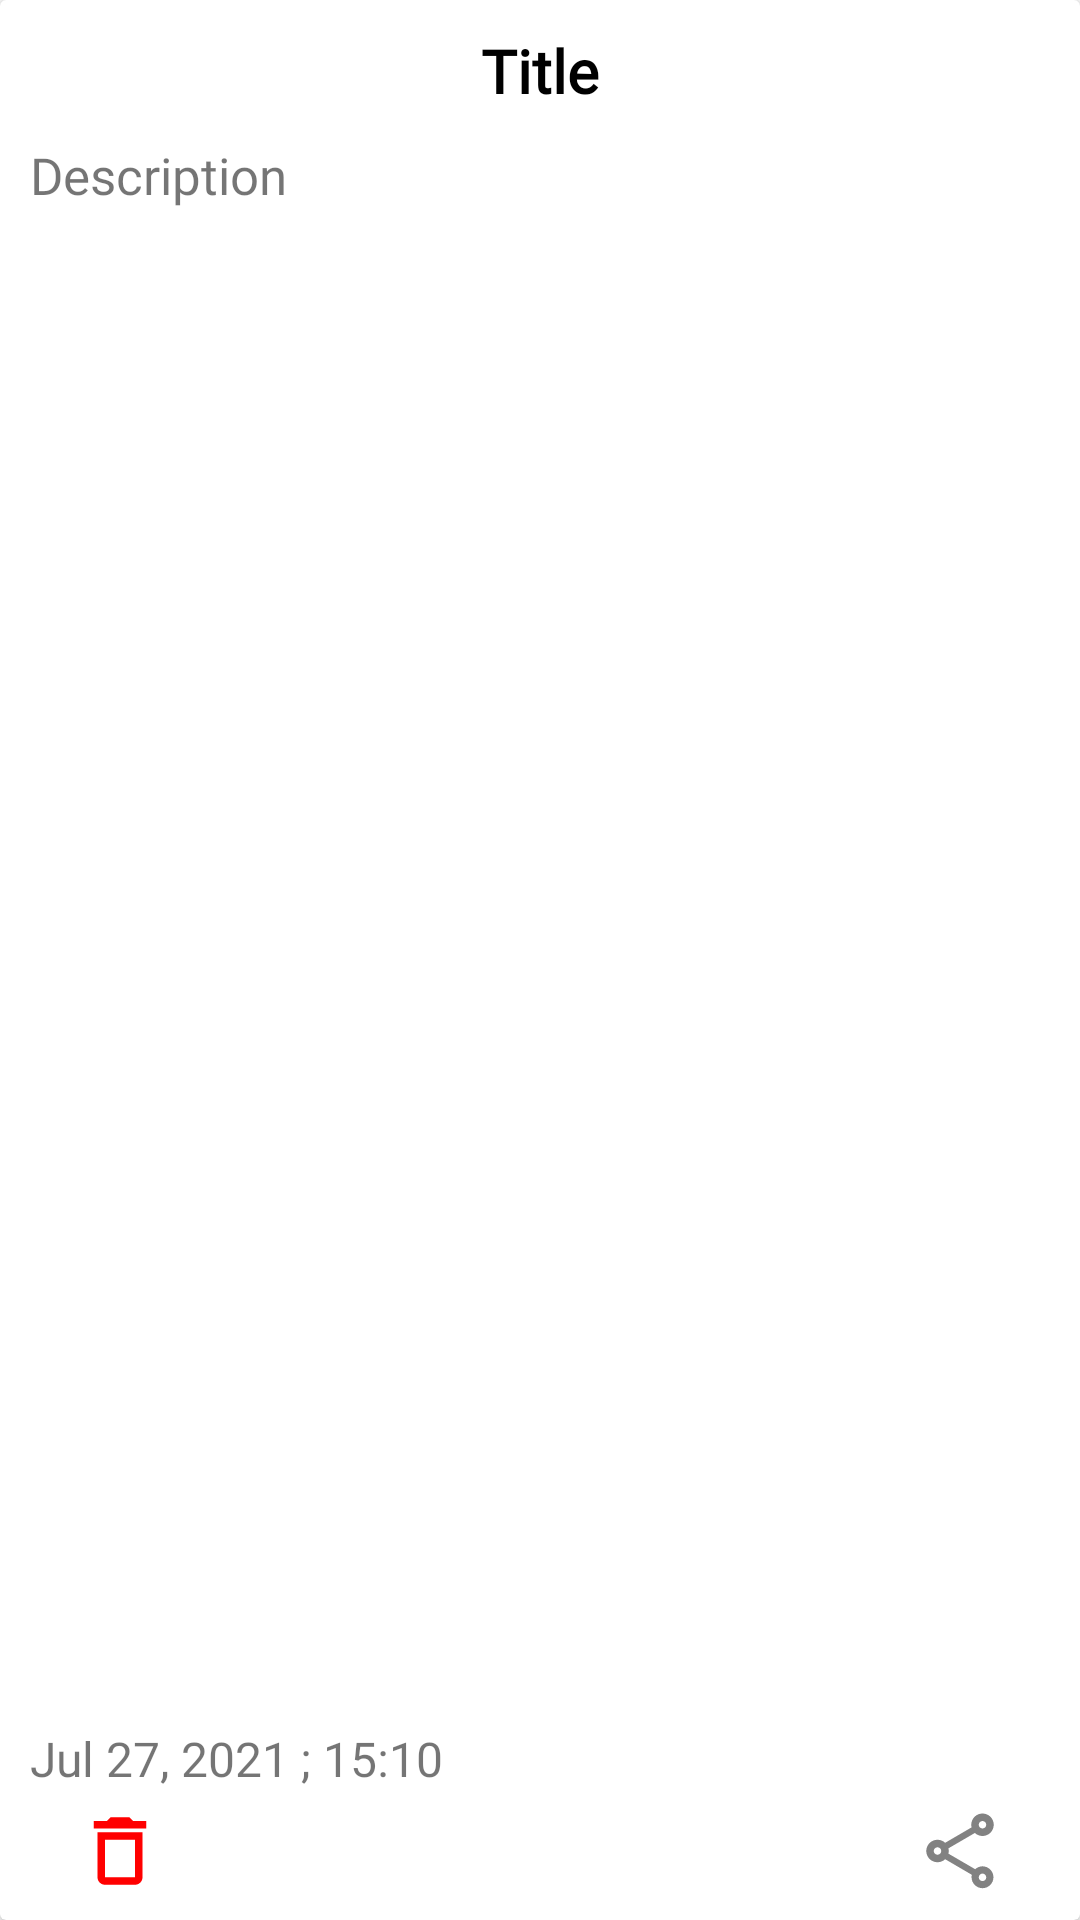

The Android layout XML behind this screen, and the referenced resources:
<!-- AndroidManifest.xml: application theme Theme.TnR -->
<!-- res/layout/tasks_item.xml -->
<?xml version="1.0" encoding="utf-8"?>
<androidx.cardview.widget.CardView xmlns:android="http://schemas.android.com/apk/res/android"
    android:layout_width="180dp"
    android:layout_height="260dp"
    android:padding="5dp"
    android:layout_margin="5dp"
    android:background="@color/white">

    <RelativeLayout
        android:layout_width="match_parent"
        android:layout_height="match_parent"
        android:layout_margin="5dp">

        <TextView
            android:id="@+id/tsk_title"
            android:layout_width="wrap_content"
            android:layout_height="wrap_content"
            android:layout_marginTop="5dp"
            android:textColor="@color/black"
            android:text="Title"
            android:textSize="20dp"
            android:textStyle="bold"
            android:textAlignment="center"
            android:layout_centerHorizontal="true"
            android:maxLines="2"
            android:ellipsize="end"
            android:layout_marginStart="5dp"
            android:layout_marginEnd="5dp"
            android:fontFamily="@font/amaranth_bold"/>

        <TextView
            android:id="@+id/tsk_description"
            android:layout_width="match_parent"
            android:layout_height="wrap_content"
            android:layout_marginStart="5dp"
            android:layout_marginEnd="5dp"
            android:layout_below="@id/tsk_title"
            android:layout_marginTop="10dp"
            android:maxLines="7"
            android:lines="7"
            android:ellipsize="end"
            android:text="Description"
            android:fontFamily="@font/amaranth"
            android:textSize="17dp"/>

        <TextView
            android:id="@+id/tsk_date_and_time"
            android:layout_width="match_parent"
            android:layout_height="wrap_content"
            android:layout_above="@id/tsk_card_delete"
            android:layout_marginBottom="5dp"
            android:layout_marginStart="5dp"
            android:layout_marginEnd="5dp"
            android:textSize="16dp"
            android:fontFamily="@font/amaranth"
            android:text="Jul 27, 2021 ; 15:10"/>

        <ImageView
            android:id="@+id/tsk_card_delete"
            android:layout_width="30dp"
            android:layout_height="30dp"
            android:src="@drawable/ic_outline_delete_40"
            android:layout_alignParentBottom="true"
            android:layout_marginStart="20dp"
            android:layout_marginBottom="3dp"/>

        <ImageView
            android:id="@+id/tsk_card_share"
            android:layout_width="30dp"
            android:layout_height="30dp"
            android:src="@drawable/ic_outline_share_40"
            android:layout_alignParentBottom="true"
            android:layout_alignParentEnd="true"
            android:layout_marginEnd="20dp"
            android:layout_marginBottom="3dp"/>

    </RelativeLayout>

</androidx.cardview.widget.CardView>
<!-- resources referenced by this layout -->
<resources>
  <color name="black">#FF000000</color>
  <color name="white">#FFFFFFFF</color>
  <!-- drawable ic_outline_delete_40 (drawable) -->
  <vector android:height="40dp" android:tint="#FF0000"
      android:viewportHeight="24" android:viewportWidth="24"
      android:width="40dp" xmlns:android="http://schemas.android.com/apk/res/android">
      <path android:fillColor="@android:color/white" android:pathData="M16,9v10H8V9h8m-1.5,-6h-5l-1,1H5v2h14V4h-3.5l-1,-1zM18,7H6v12c0,1.1 0.9,2 2,2h8c1.1,0 2,-0.9 2,-2V7z"/>
  </vector>
  <!-- drawable ic_outline_share_40 (drawable) -->
  <vector android:height="40dp" android:tint="#828282"
      android:viewportHeight="24" android:viewportWidth="24"
      android:width="40dp" xmlns:android="http://schemas.android.com/apk/res/android">
      <path android:fillColor="@android:color/white" android:pathData="M18,16.08c-0.76,0 -1.44,0.3 -1.96,0.77L8.91,12.7c0.05,-0.23 0.09,-0.46 0.09,-0.7s-0.04,-0.47 -0.09,-0.7l7.05,-4.11c0.54,0.5 1.25,0.81 2.04,0.81 1.66,0 3,-1.34 3,-3s-1.34,-3 -3,-3 -3,1.34 -3,3c0,0.24 0.04,0.47 0.09,0.7L8.04,9.81C7.5,9.31 6.79,9 6,9c-1.66,0 -3,1.34 -3,3s1.34,3 3,3c0.79,0 1.5,-0.31 2.04,-0.81l7.12,4.16c-0.05,0.21 -0.08,0.43 -0.08,0.65 0,1.61 1.31,2.92 2.92,2.92s2.92,-1.31 2.92,-2.92c0,-1.61 -1.31,-2.92 -2.92,-2.92zM18,4c0.55,0 1,0.45 1,1s-0.45,1 -1,1 -1,-0.45 -1,-1 0.45,-1 1,-1zM6,13c-0.55,0 -1,-0.45 -1,-1s0.45,-1 1,-1 1,0.45 1,1 -0.45,1 -1,1zM18,20.02c-0.55,0 -1,-0.45 -1,-1s0.45,-1 1,-1 1,0.45 1,1 -0.45,1 -1,1z"/>
  </vector>
  <style name="Theme.TnR" parent="Theme.MaterialComponents.DayNight.DarkActionBar">
          
          <item name="colorPrimary">@color/title_color</item>
          <item name="colorPrimaryVariant">@color/title_color</item>
          <item name="colorOnPrimary">@color/white</item>
          
          <item name="colorSecondary">@color/title_color</item>
          <item name="colorSecondaryVariant">@color/title_color</item>
          <item name="colorOnSecondary">@color/white</item>
          
          <item name="android:statusBarColor" tools:targetApi="l">?attr/colorPrimaryVariant</item>
  
          
      </style>
  <color name="title_color">#951556</color>
</resources>
